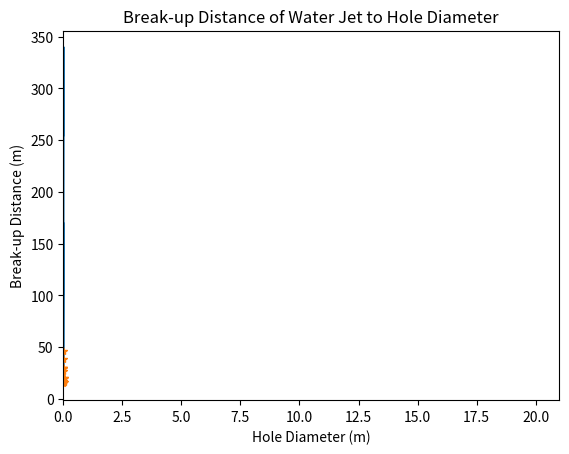

Python code for this plot:
import matplotlib.pyplot as plt
import numpy as np

D = np.array([6, 10, 3, 1.0/16.0*25.4, 5.0/64*25.4, 3.0/32.0*25.4, 1.0/8.0*25.4, 3.0/16.0*25.4, 8.0, 20.0, 15.0])/1000.0

Bd = np.array([3.5, 8, 3.5, 2.875, 3.0, 2.75, 3.75, 5, 5.5, 12.5, 12.0])*25.4/1000.0

g = 9.81  # m/s^2
h = 0.17  # m
rho = 999.0  # kg/m^3
sigma = 7.28*1.00**(-2.0)  # N/m^2
U = (2.0*g*h)**2.0

We = rho*U*U*D/sigma

plt.plot(D, We)
plt.plot(D, Bd/D, '*')
plt.xlabel('Hole Diameter (m)')
plt.ylabel('Break-up Distance (m)')
plt.title('Break-up Distance of Water Jet to Hole Diameter')
plt.xlim([0,21])
plt.show()
